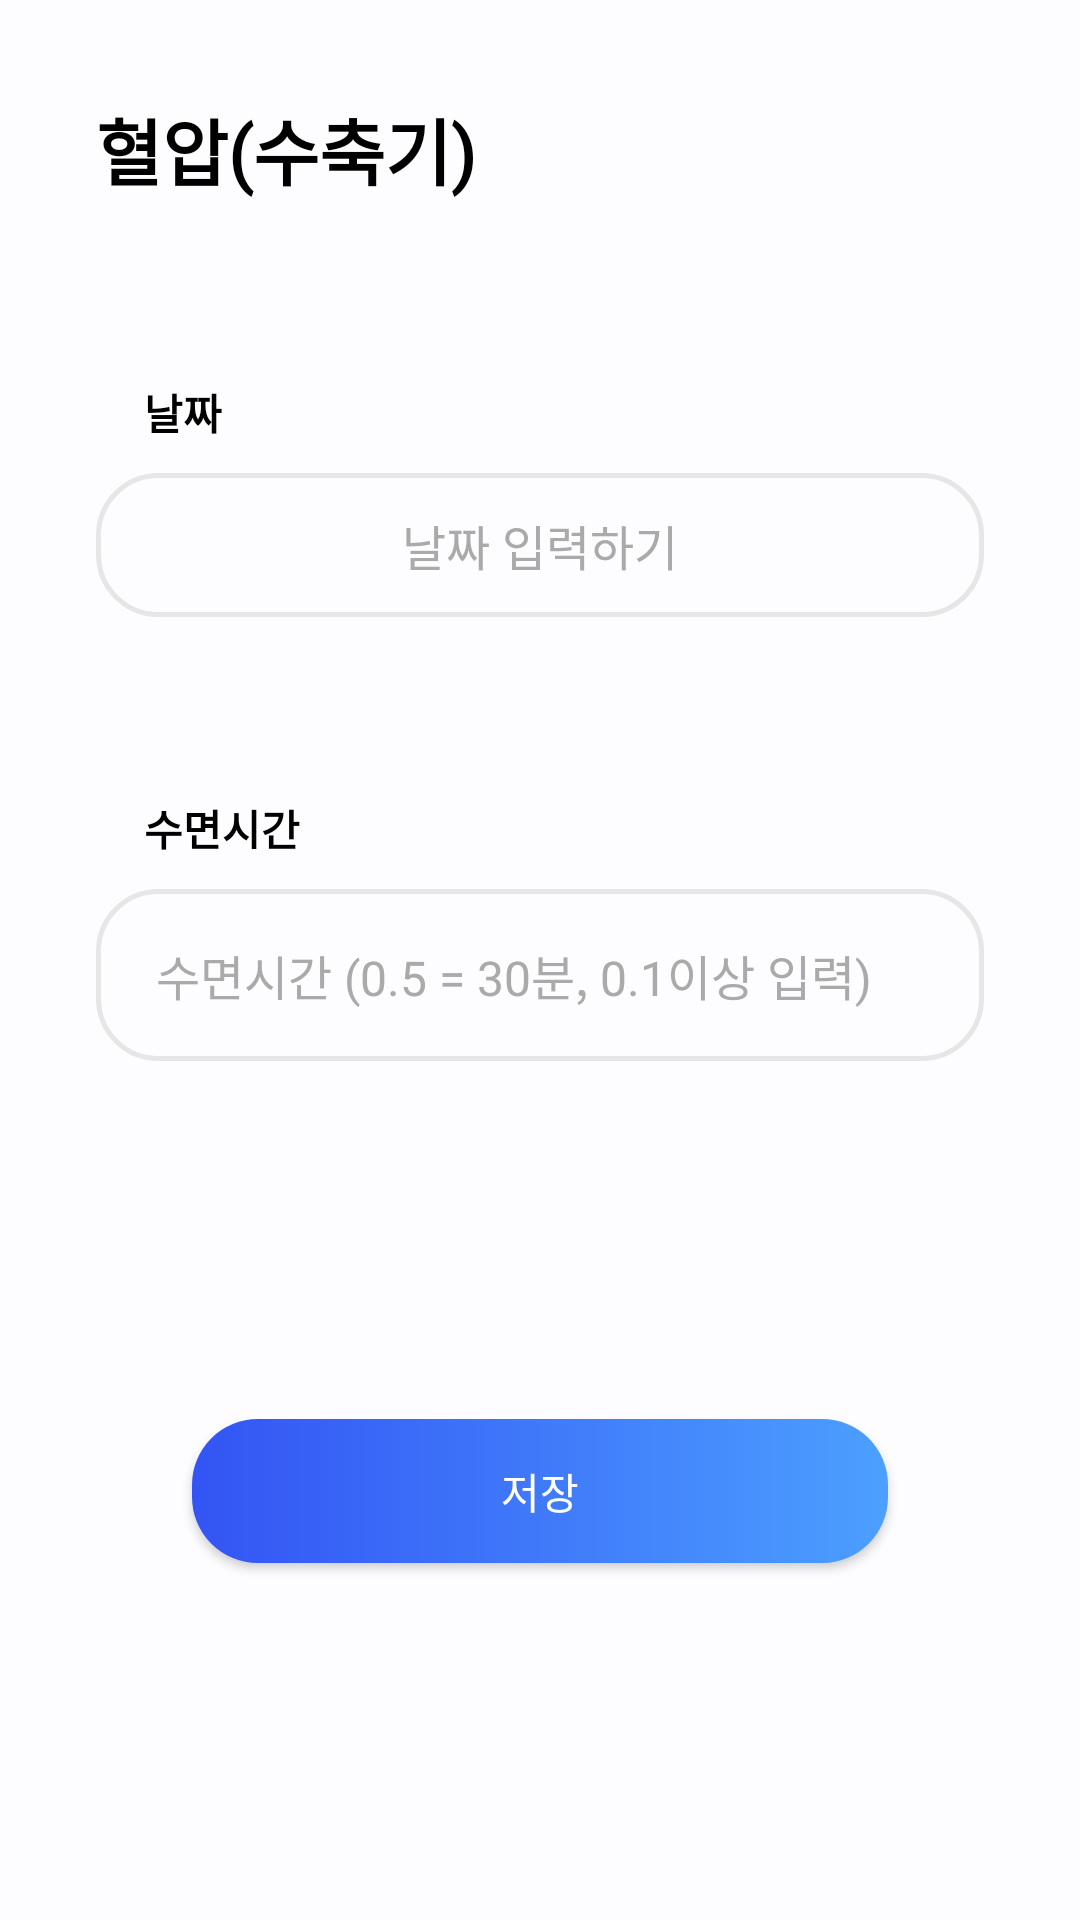

Android layout source for this screen:
<!-- AndroidManifest.xml: application theme Theme.CDP2app -->
<!-- res/layout/dialog_sleephour.xml -->
<?xml version="1.0" encoding="utf-8"?>
<androidx.constraintlayout.widget.ConstraintLayout
    xmlns:android="http://schemas.android.com/apk/res/android"
    xmlns:app="http://schemas.android.com/apk/res-auto"
    android:layout_width="match_parent"
    android:layout_height="wrap_content"
    android:minWidth="315dp"
    android:orientation="vertical">

    <TextView
        android:id="@+id/title"
        android:layout_width="wrap_content"
        android:layout_height="wrap_content"
        android:layout_margin="32dp"
        android:fontFamily="@font/nanum_gothic_normal"
        android:text="혈압(수축기)"
        android:textColor="@color/black"
        android:textSize="24sp"
        android:textStyle="bold"
        app:layout_constraintStart_toStartOf="parent"
        app:layout_constraintTop_toTopOf="parent" />


    <TextView
        android:id="@+id/textView4"
        android:layout_width="wrap_content"
        android:layout_height="wrap_content"
        android:layout_marginHorizontal="48dp"
        android:layout_marginTop="60dp"
        android:fontFamily="@font/nanum_gothic_normal"
        android:text="@string/date"
        android:textColor="@color/black"
        android:textSize="14sp"
        android:textStyle="bold"
        app:layout_constraintStart_toStartOf="parent"
        app:layout_constraintTop_toBottomOf="@+id/title" />


    <androidx.appcompat.widget.AppCompatButton
        android:id="@+id/date"
        android:layout_width="0dp"
        android:layout_height="wrap_content"
        android:layout_marginHorizontal="32dp"
        android:layout_marginTop="10dp"
        android:background="@drawable/background_edittext_input"
        android:fontFamily="@font/nanum_gothic_normal"
        android:hint="@string/input_date"
        android:maxLines="1"
        android:textColor="@color/black"
        android:textColorHint="@color/grey"
        android:textSize="16sp"
        app:layout_constraintEnd_toEndOf="parent"
        app:layout_constraintStart_toStartOf="parent"
        app:layout_constraintTop_toBottomOf="@+id/textView4" />

    <TextView
        android:id="@+id/heart_text"
        android:layout_width="wrap_content"
        android:layout_height="wrap_content"
        android:layout_marginHorizontal="48dp"
        android:layout_marginTop="60dp"
        android:fontFamily="@font/nanum_gothic_normal"
        android:text="@string/sleep_hour"
        android:textColor="@color/black"
        android:textSize="14sp"
        android:textStyle="bold"
        app:layout_constraintStart_toStartOf="parent"
        app:layout_constraintTop_toBottomOf="@+id/date" />

    <EditText
        android:id="@+id/sleep_hour"
        android:layout_width="0dp"
        android:layout_height="wrap_content"
        android:layout_marginHorizontal="32dp"
        android:layout_marginTop="10dp"
        android:background="@drawable/background_edittext_input"
        android:fontFamily="@font/nanum_gothic_normal"
        android:hint="@string/sleep_hint"
        android:maxLines="1"
        android:inputType="numberDecimal"
        android:paddingHorizontal="20dp"
        android:paddingVertical="17dp"
        android:textColor="@color/black"
        android:textColorHint="@color/grey"
        android:textSize="16sp"
        app:layout_constraintEnd_toEndOf="parent"
        app:layout_constraintStart_toStartOf="parent"
        app:layout_constraintTop_toBottomOf="@+id/heart_text" />

    <Button
        android:id="@+id/save"
        android:layout_width="0dp"
        android:layout_height="wrap_content"
        android:layout_margin="64dp"
        android:background="@drawable/background_button_enabled"
        android:text="@string/save"
        android:textColor="@color/white"
        app:layout_constraintBottom_toBottomOf="parent"
        app:layout_constraintEnd_toEndOf="parent"
        app:layout_constraintStart_toStartOf="parent"
        app:layout_constraintTop_toBottomOf="@+id/sleep_hour" />



</androidx.constraintlayout.widget.ConstraintLayout>
<!-- resources referenced by this layout -->
<resources>
  <color name="black">#000000</color>
  <color name="grey">#AAAAAA</color>
  <color name="white">#FFFFFF</color>
  <!-- drawable background_button_enabled (drawable) -->
  <?xml version="1.0" encoding="utf-8"?>
  <shape xmlns:android="http://schemas.android.com/apk/res/android"
      android:shape="rectangle">
  
      <corners android:radius="22dp"/>
  
      <gradient
          android:startColor="@color/main_gradient_dark"
          android:endColor="@color/main_gradient_light"
          android:angle="0"
          android:type="linear"/>
  
  </shape>
  <!-- drawable background_edittext_input (drawable) -->
  <?xml version="1.0" encoding="utf-8"?>
  <shape xmlns:android="http://schemas.android.com/apk/res/android"
      android:shape="rectangle">
  
      <corners android:radius="20dp"/>
      <stroke
          android:color="@color/grey_light"
          android:width="1.5dp"/>
  </shape>
  <string name="date">날짜</string>
  <string name="input_date">날짜 입력하기</string>
  <string name="save">저장</string>
  <string name="sleep_hint">수면시간 (0.5 = 30분, 0.1이상 입력)</string>
  <string name="sleep_hour">수면시간</string>
  <style name="Theme.CDP2app" parent="Base.Theme.CDP2app" />
  <color name="main_gradient_dark">#3354F4</color>
  <color name="main_gradient_light">#4C9FFF</color>
  <color name="grey_light">#E6E6E6</color>
  <style name="Base.Theme.CDP2app" parent="Theme.MaterialComponents.Light.NoActionBar">
          
          
          <item name="android:windowBackground">@color/background</item>
          <item name="android:statusBarColor">@color/background</item>
          <item name="android:windowLightStatusBar">true</item>
          <item name="colorPrimary">@color/main_blue</item>
          <item name="colorPrimaryDark">@color/main_blue</item>
          <item name="android:colorControlNormal">@color/white</item>
          <item name="colorAccent">@color/main_blue</item>
  
      </style>
  <color name="background">#FDFDFF</color>
  <color name="main_blue">#267CFA</color>
</resources>
